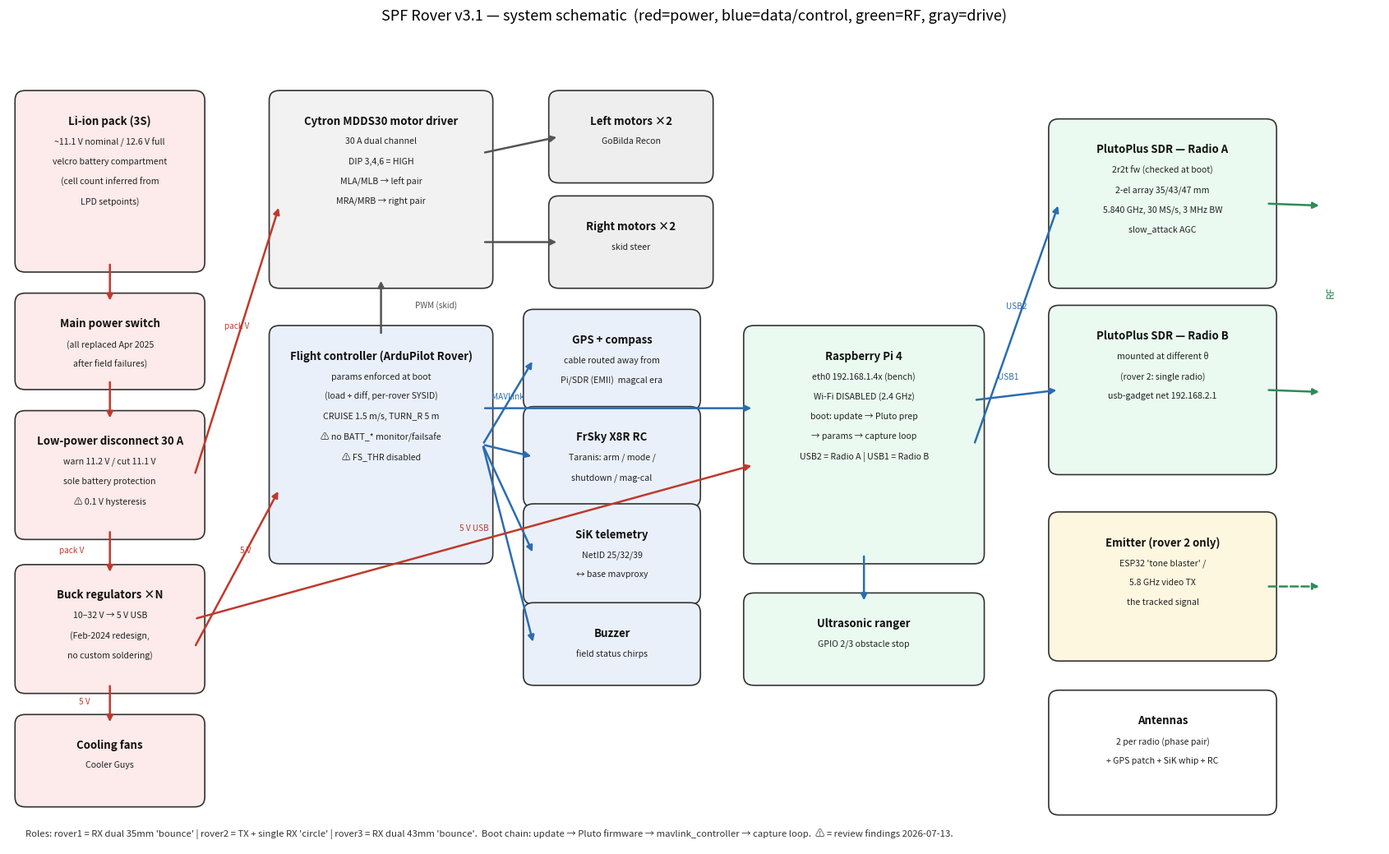

Recreate this plot in Python. (Note: this script raises an exception after producing the figure.)
"""Generate the rover v3.1 system schematic (rover_v3p1_schematic.png).

Sources: rover_v3.1/README.md (LPD setpoints, Cytron wiring, USB map, SiK NetIDs),
drone_run.sh / setup.sh (boot + network), rover3_base_parameters.params (ArduPilot),
capture_configs/*.yaml (radios), lab log (buck-regulator redesign, switch replacement).
Edges: red = power, blue = data/control, green = RF, gray = mechanical/PWM.
"""

import matplotlib

matplotlib.use("Agg")
import matplotlib.pyplot as plt
from matplotlib.patches import FancyArrowPatch, FancyBboxPatch

POW, DATA, RF, MECH = "#c0392b", "#2b6cb0", "#2e8b57", "#555555"


def box(ax, x, y, w, h, title, lines=(), fc="#f8f8f8", ec="#333", title_c="#111"):
    ax.add_patch(
        FancyBboxPatch((x, y), w, h, boxstyle="round,pad=0.012",
                       facecolor=fc, edgecolor=ec, linewidth=1.2)
    )
    ax.text(x + w / 2, y + h - 0.018, title, ha="center", va="top",
            fontsize=9.5, fontweight="bold", color=title_c)
    for i, ln in enumerate(lines):
        ax.text(x + w / 2, y + h - 0.045 - i * 0.0245, ln, ha="center", va="top",
                fontsize=7.6, color="#222")
    return (x, y, w, h)


def edge(ax, p0, p1, color, lw=1.8, style="-", label=None, lx=0, ly=0):
    ax.add_patch(FancyArrowPatch(p0, p1, arrowstyle="-|>", mutation_scale=11,
                                 color=color, linewidth=lw, linestyle=style,
                                 shrinkA=2, shrinkB=2))
    if label:
        ax.text((p0[0] + p1[0]) / 2 + lx, (p0[1] + p1[1]) / 2 + ly, label,
                fontsize=7.2, color=color, ha="center")


def right(b):  # (x,y) middle of right edge
    return (b[0] + b[2], b[1] + b[3] / 2)


def left(b):
    return (b[0], b[1] + b[3] / 2)


def top(b):
    return (b[0] + b[2] / 2, b[1] + b[3])


def bottom(b):
    return (b[0] + b[2] / 2, b[1])


fig, ax = plt.subplots(figsize=(17, 10.5))
ax.set_xlim(0, 1.62)
ax.set_ylim(0, 1.0)
ax.axis("off")
ax.set_title("SPF Rover v3.1 — system schematic  (red=power, blue=data/control, green=RF, gray=drive)",
             fontsize=13, pad=14)

# ------------------------------------------------------------------ power column
batt = box(ax, 0.02, 0.72, 0.20, 0.20, "Li-ion pack (3S)",
           ["~11.1 V nominal / 12.6 V full", "velcro battery compartment",
            "(cell count inferred from", "LPD setpoints)"], fc="#fdeaea")
sw = box(ax, 0.02, 0.575, 0.20, 0.095, "Main power switch",
         ["(all replaced Apr 2025", "after field failures)"], fc="#fdeaea")
lpd = box(ax, 0.02, 0.39, 0.20, 0.135, "Low-power disconnect 30 A",
          ["warn 11.2 V / cut 11.1 V", "sole battery protection", "⚠ 0.1 V hysteresis"],
          fc="#fdeaea")
buck = box(ax, 0.02, 0.20, 0.20, 0.135, "Buck regulators ×N",
           ["10–32 V → 5 V USB", "(Feb-2024 redesign,", "no custom soldering)"],
           fc="#fdeaea")
fans = box(ax, 0.02, 0.06, 0.20, 0.09, "Cooling fans", ["Cooler Guys"], fc="#fdeaea")

edge(ax, bottom(batt), top(sw), POW)
edge(ax, bottom(sw), top(lpd), POW)
edge(ax, bottom(lpd), top(buck), POW, label="pack V", lx=-0.045)
edge(ax, bottom(buck), top(fans), POW, label="5 V", lx=-0.03)

# ------------------------------------------------------------------ drive
cytron = box(ax, 0.32, 0.70, 0.24, 0.22, "Cytron MDDS30 motor driver",
             ["30 A dual channel", "DIP 3,4,6 = HIGH",
              "MLA/MLB → left pair", "MRA/MRB → right pair"], fc="#f2f2f2")
ml = box(ax, 0.65, 0.83, 0.17, 0.09, "Left motors ×2", ["GoBilda Recon"], fc="#eee")
mr = box(ax, 0.65, 0.70, 0.17, 0.09, "Right motors ×2", ["skid steer"], fc="#eee")
edge(ax, right(lpd), (0.32, 0.79), POW, label="pack V", lx=0, ly=0.015)
edge(ax, (0.56, 0.855), left(ml), MECH)
edge(ax, (0.56, 0.745), left(mr), MECH)

# ------------------------------------------------------------------ autopilot
fc_ = box(ax, 0.32, 0.36, 0.24, 0.27, "Flight controller (ArduPilot Rover)",
          ["params enforced at boot", "(load + diff, per-rover SYSID)",
           "CRUISE 1.5 m/s, TURN_R 5 m",
           "⚠ no BATT_* monitor/failsafe", "⚠ FS_THR disabled"],
          fc="#eaf0fa")
gps = box(ax, 0.62, 0.55, 0.185, 0.10, "GPS + compass",
          ["cable routed away from", "Pi/SDR (EMI!)  magcal era"], fc="#eaf0fa")
rc = box(ax, 0.62, 0.43, 0.185, 0.10, "FrSky X8R RC",
         ["Taranis: arm / mode /", "shutdown / mag-cal"], fc="#eaf0fa")
sik = box(ax, 0.62, 0.31, 0.185, 0.10, "SiK telemetry",
          ["NetID 25/32/39", "↔ base mavproxy"], fc="#eaf0fa")
buzz = box(ax, 0.62, 0.21, 0.185, 0.078, "Buzzer", ["field status chirps"], fc="#eaf0fa")
edge(ax, (0.44, 0.63), (0.44, 0.70), MECH, label="PWM (skid)", lx=0.065)
edge(ax, right(fc_), left(gps), DATA)
edge(ax, right(fc_), left(rc), DATA)
edge(ax, right(fc_), left(sik), DATA)
edge(ax, right(fc_), left(buzz), DATA)
edge(ax, (0.22, 0.245), (0.32, 0.44), POW, label="5 V", lx=0.01, ly=0.02)

# ------------------------------------------------------------------ compute
pi = box(ax, 0.88, 0.36, 0.26, 0.27, "Raspberry Pi 4",
         ["eth0 192.168.1.4x (bench)", "Wi-Fi DISABLED (2.4 GHz)",
          "boot: update → Pluto prep", "→ params → capture loop",
          "USB2 = Radio A | USB1 = Radio B"], fc="#eafaf0")
us = box(ax, 0.88, 0.21, 0.26, 0.09, "Ultrasonic ranger",
         ["GPIO 2/3 obstacle stop"], fc="#eafaf0")
edge(ax, (0.22, 0.28), (0.88, 0.47), POW, label="5 V USB", lx=0.0, ly=0.015)
edge(ax, (0.56, 0.54), (0.88, 0.54), DATA, label="MAVLink", lx=-0.13, ly=0.012)
edge(ax, bottom(pi), top(us), DATA)

# ------------------------------------------------------------------ radios
ra = box(ax, 1.24, 0.70, 0.245, 0.185, "PlutoPlus SDR — Radio A",
         ["2r2t fw (checked at boot)", "2-el array 35/43/47 mm",
          "5.840 GHz, 30 MS/s, 3 MHz BW", "slow_attack AGC"], fc="#eafaf0")
rb = box(ax, 1.24, 0.47, 0.245, 0.185, "PlutoPlus SDR — Radio B",
         ["mounted at different θ", "(rover 2: single radio)",
          "usb-gadget net 192.168.2.1"], fc="#eafaf0")
tx = box(ax, 1.24, 0.24, 0.245, 0.16, "Emitter (rover 2 only)",
         ["ESP32 'tone blaster' /", "5.8 GHz video TX", "the tracked signal"],
         fc="#fef7e0")
ant = box(ax, 1.24, 0.05, 0.245, 0.13, "Antennas",
          ["2 per radio (phase pair)", "+ GPS patch + SiK whip + RC"],
          fc="#ffffff")
edge(ax, right(pi), left(ra), DATA, label="USB2", lx=0, ly=0.02)
edge(ax, (1.14, 0.55), left(rb), DATA, label="USB1", lx=-0.01, ly=0.02)
edge(ax, right(ra), (1.55, 0.79), RF)
edge(ax, right(rb), (1.55, 0.56), RF)
edge(ax, right(tx), (1.55, 0.32), RF, style="--")
ax.text(1.555, 0.68, "RF", color=RF, fontsize=9, rotation=90)

# roles footnote
ax.text(0.02, 0.012,
        "Roles: rover1 = RX dual 35mm 'bounce' | rover2 = TX + single RX 'circle' | rover3 = RX dual 43mm 'bounce'."
        "  Boot chain: update → Pluto firmware → mavlink_controller → capture loop."
        "  ⚠ = review findings 2026-07-13.",
        fontsize=8.2, color="#333")

fig.tight_layout()
out = __file__.replace("make_schematic.py", "rover_v3p1_schematic.png")
fig.savefig(out, dpi=140)
print("wrote", out)
